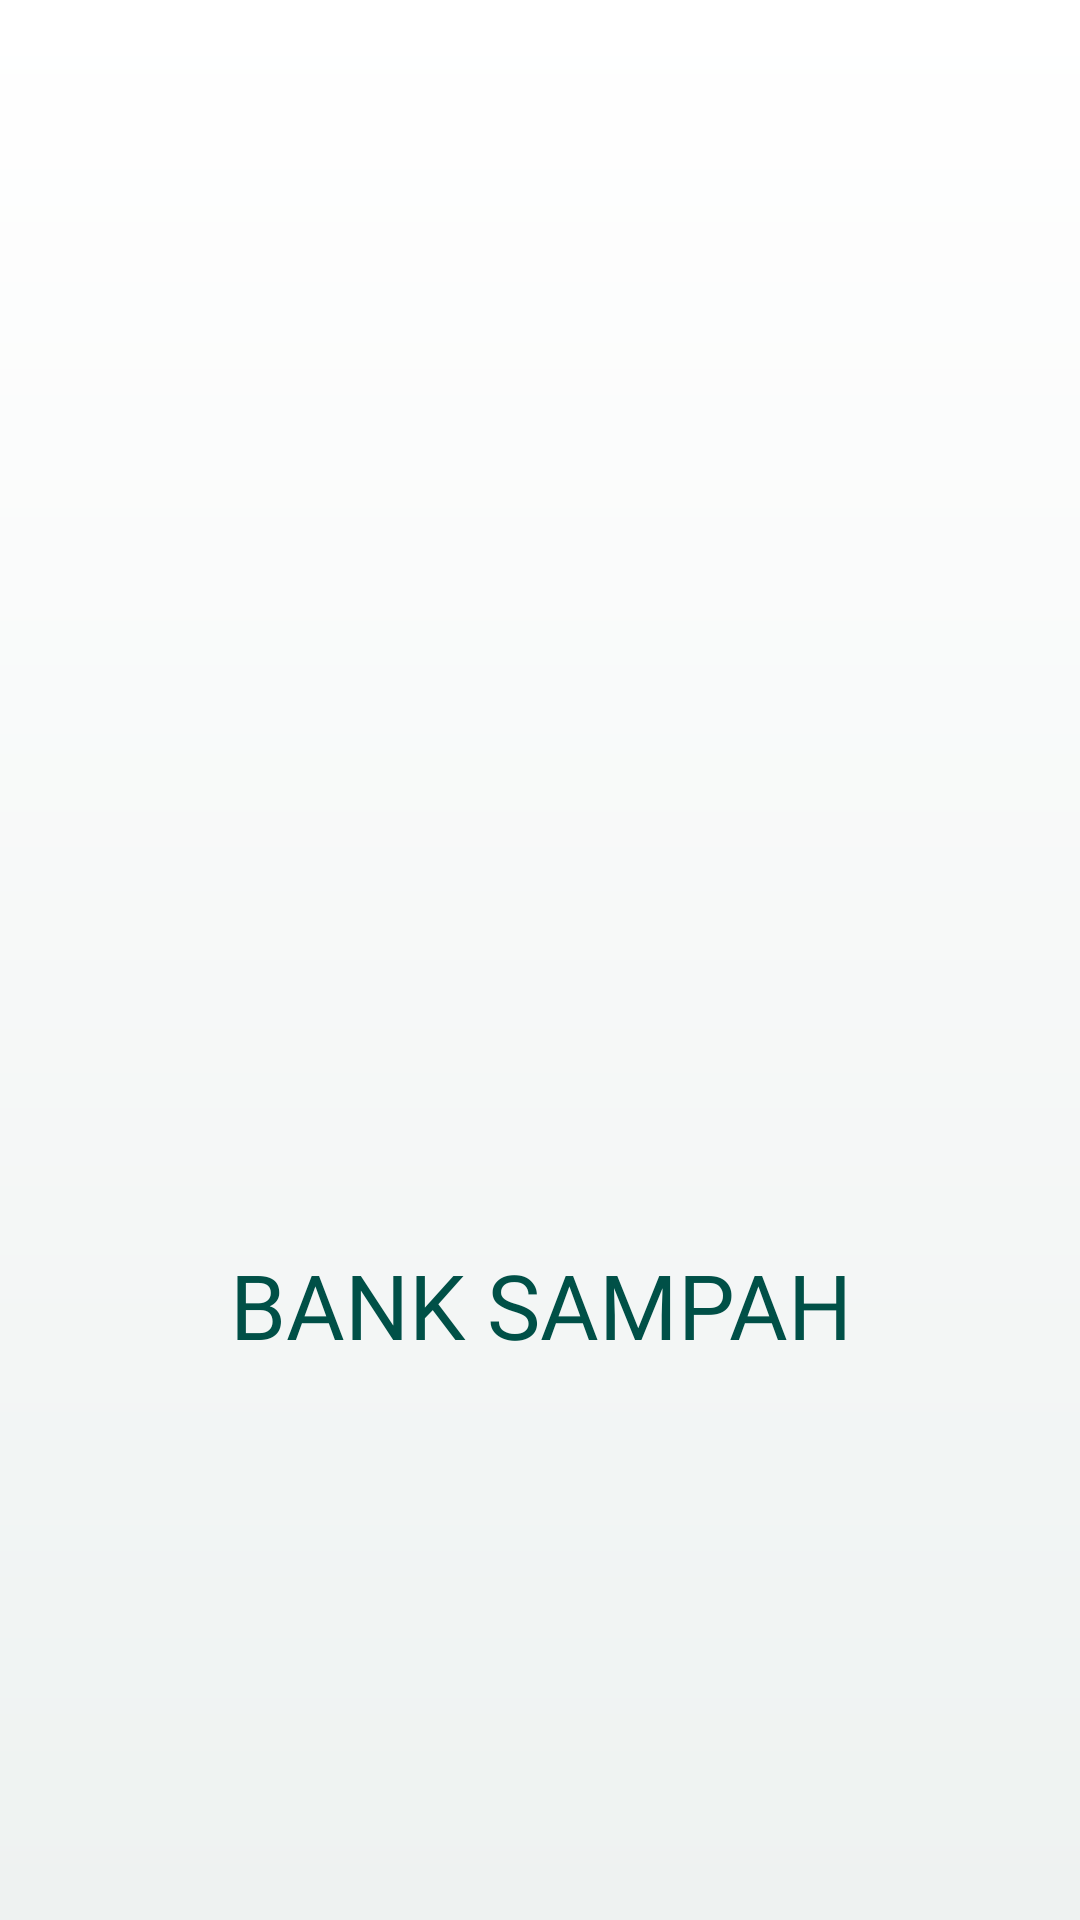

Android layout source for this screen:
<!-- AndroidManifest.xml: application theme Theme.BankSampah -->
<!-- res/layout/activity_main.xml -->
<?xml version="1.0" encoding="utf-8"?>
<RelativeLayout
    android:background="@drawable/bg_splash"
    xmlns:android="http://schemas.android.com/apk/res/android"
    xmlns:tools="http://schemas.android.com/tools"
    android:layout_width="match_parent"
    android:layout_height="match_parent"
    tools:context=".MainActivity">

    <LinearLayout
        android:orientation="vertical"
        android:layout_centerInParent="true"
        android:gravity="center"
        android:layout_width="match_parent"
        android:layout_height="wrap_content">

        <ImageView
        android:id="@+id/imageView"
        android:layout_width="200dp"
        android:layout_height="200dp"
        android:src="@drawable/gif_splash" />

    <TextView
        android:layout_width="wrap_content"
        android:layout_height="wrap_content"
        android:layout_marginTop="30dp"
        android:fontFamily="@font/pjs_extrabold"
        android:text="BANK SAMPAH"
        android:textAlignment="center"
        android:textSize="30sp"
        android:textColor="@color/dark_tosca"/>

    </LinearLayout>

</RelativeLayout>
<!-- resources referenced by this layout -->
<resources>
  <color name="dark_tosca">#005047</color>
  <!-- drawable bg_splash (drawable) -->
  <?xml version="1.0" encoding="utf-8"?>
  <shape xmlns:android="http://schemas.android.com/apk/res/android"
      android:shape="rectangle">
      <gradient
          android:angle="90" android:startColor="#EEF2F1" android:endColor="@color/white" />
  </shape>
  <style name="Theme.BankSampah" parent="Theme.Material3.Light.NoActionBar">
          
          <item name="colorPrimary">@color/dark_tosca</item>
          <item name="colorPrimaryVariant">@color/teal_700</item>
          <item name="colorOnPrimary">@color/white</item>
          
          <item name="colorSecondary">#262627</item>
          <item name="colorSecondaryVariant">@color/teal_700</item>
          <item name="colorOnSecondary">@color/black</item>
          
          <item name="android:statusBarColor">?attr/colorPrimaryVariant</item>
          
      </style>
  <color name="white">#FFFFFFFF</color>
  <color name="teal_700">#FF018786</color>
  <color name="black">#FF000000</color>
</resources>
